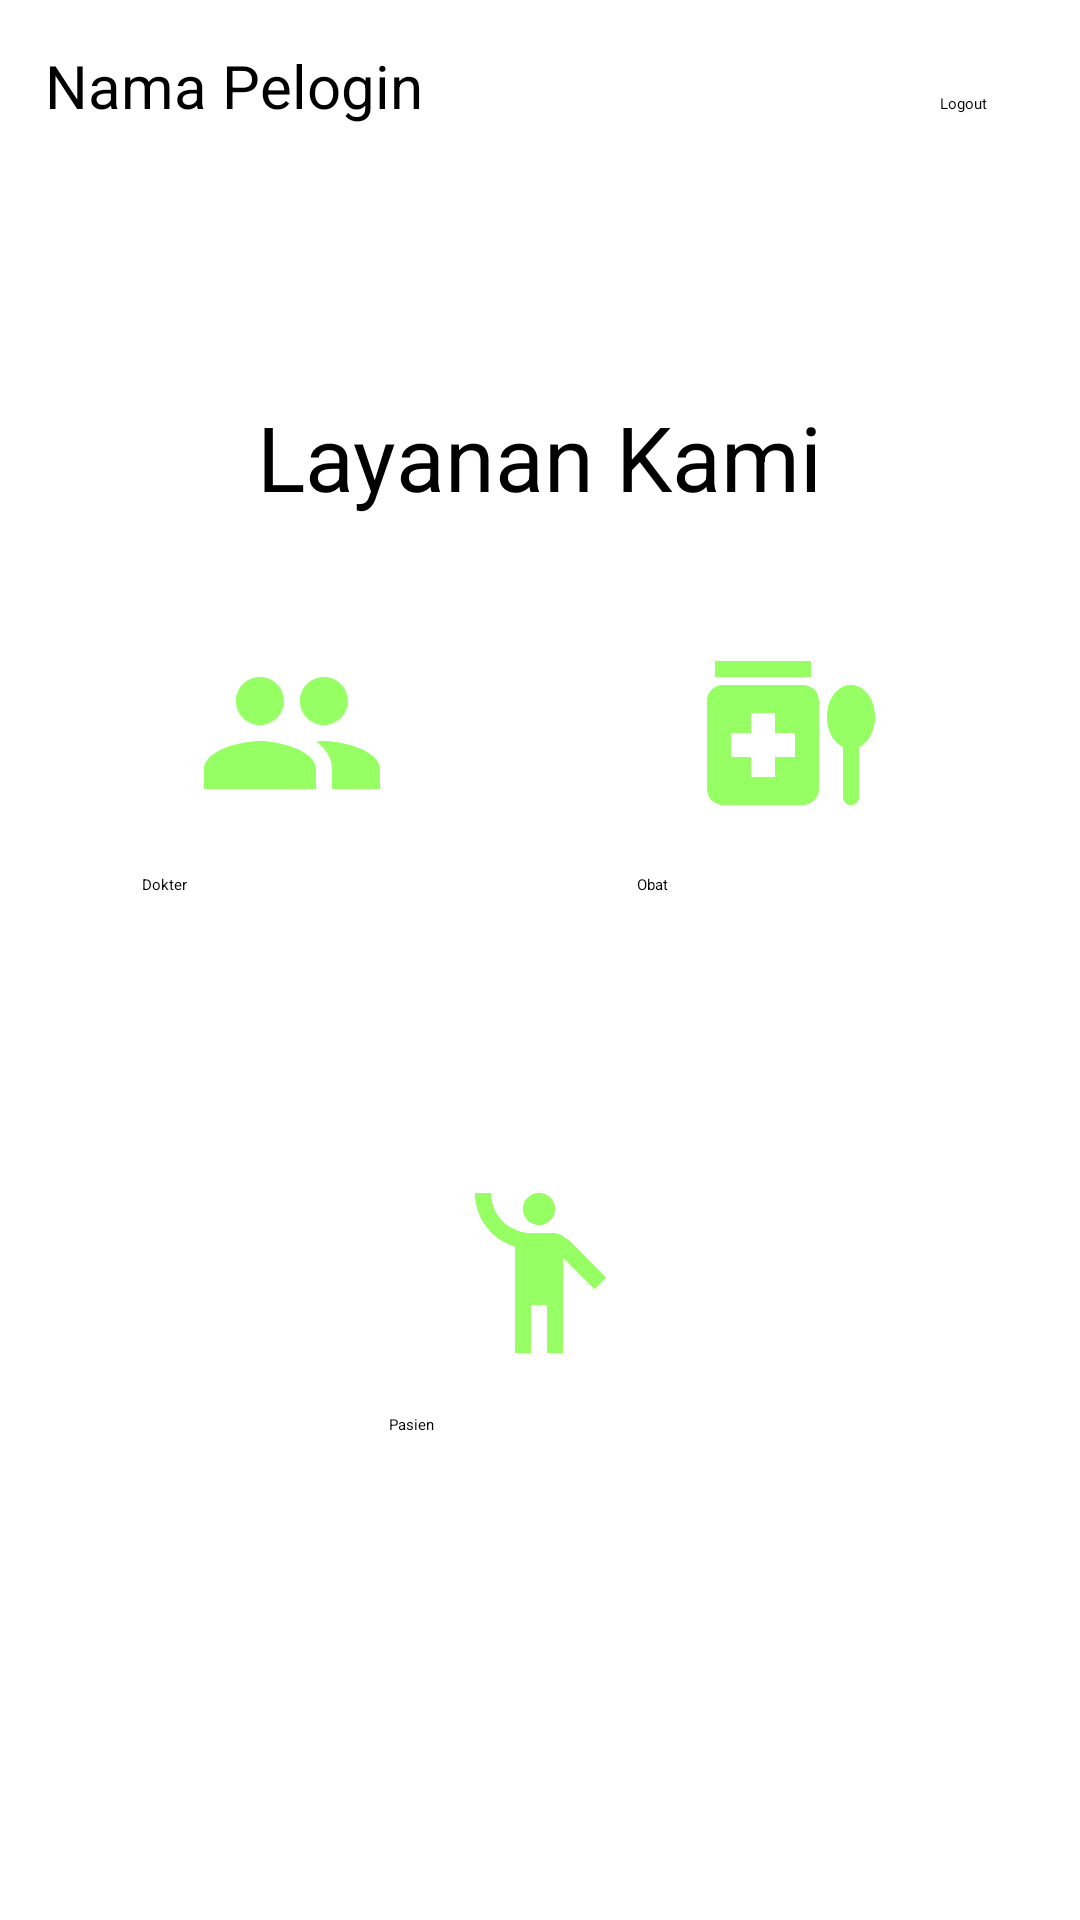

The Android layout XML behind this screen, and the referenced resources:
<!-- AndroidManifest.xml: application theme Theme.Kampus -->
<!-- res/layout/dashboard.xml -->
<?xml version="1.0" encoding="utf-8"?>
<LinearLayout xmlns:android="http://schemas.android.com/apk/res/android"
    xmlns:app="http://schemas.android.com/apk/res-auto"
    xmlns:tools="http://schemas.android.com/tools"
    android:layout_width="match_parent"
    android:orientation="vertical"
    android:layout_height="match_parent"
    android:padding="15dp"
    tools:context=".Dashboard">

    <LinearLayout
        android:layout_width="match_parent"
        android:layout_height="wrap_content"
        android:orientation="horizontal"
        android:weightSum="12">
        <TextView
            android:id="@+id/txt_nama_admin"
            android:layout_width="wrap_content"
            android:layout_height="wrap_content"
            android:layout_weight="11"
            android:text="Nama Pelogin"
            android:textSize="20dp"></TextView>

        <Button
            android:id="@+id/btn_logout"
            android:layout_width="wrap_content"
            android:layout_height="wrap_content"
            android:layout_marginBottom="100dp"
            android:layout_weight="1"
            android:backgroundTint="#EDDC021C"
            android:text="Logout"></Button>
    </LinearLayout>

    <TextView
        android:layout_width="wrap_content"
        android:layout_height="wrap_content"
        android:layout_gravity="center"
        android:text="Layanan Kami"
        android:layout_marginBottom="30dp"
        android:textSize="30dp"
        android:layout_margin="10dp"></TextView>

    <LinearLayout
        android:layout_width="match_parent"
        android:layout_height="wrap_content"
        android:orientation="horizontal"
        android:weightSum="12">

        <androidx.cardview.widget.CardView
            android:layout_width="0dp"
            android:layout_height="160dp"
            android:layout_weight="6"
            app:cardBackgroundColor="#FFFFFF"
            app:cardCornerRadius="8dp"
            app:cardElevation="4dp"
            android:layout_margin="10dp">

            <LinearLayout
                android:layout_width="match_parent"
                android:layout_height="wrap_content"
                android:orientation="vertical"
                android:gravity="center"
                android:padding="20dp">

                <ImageView
                    android:layout_width="64dp"
                    android:layout_height="64dp"
                    android:src="@drawable/dokter"
                    android:layout_marginBottom="15dp"></ImageView>

                <Button
                    android:id="@+id/btn_dokter"
                    android:layout_width="100dp"
                    android:layout_height="100dp"
                    android:layout_weight="10"
                    android:text="Dokter"></Button>
            </LinearLayout>
        </androidx.cardview.widget.CardView>

        <androidx.cardview.widget.CardView
            android:layout_width="0dp"
            android:layout_height="160dp"
            android:layout_weight="6"
            app:cardBackgroundColor="#FFFFFF"
            app:cardCornerRadius="8dp"
            app:cardElevation="4dp"
            android:layout_margin="10dp">

            <LinearLayout
                android:layout_width="match_parent"
                android:layout_height="wrap_content"
                android:orientation="vertical"
                android:gravity="center"
                android:padding="20dp">

                <ImageView
                    android:layout_width="64dp"
                    android:layout_height="64dp"
                    android:src="@drawable/obat"
                    android:layout_marginBottom="15dp"></ImageView>

                <Button
                    android:id="@+id/btn_obat"
                    android:layout_width="100dp"
                    android:layout_height="100dp"
                    android:layout_weight="10"
                    android:text="Obat"></Button>
            </LinearLayout>
        </androidx.cardview.widget.CardView>
    </LinearLayout>

    <LinearLayout
        android:layout_width="match_parent"
        android:layout_height="wrap_content"
        android:orientation="horizontal"
        android:gravity="center"
        android:weightSum="12">

        <androidx.cardview.widget.CardView
            android:layout_width="0dp"
            android:layout_height="160dp"
            android:layout_weight="6"
            app:cardBackgroundColor="#FFFFFF"
            app:cardCornerRadius="8dp"
            app:cardElevation="4dp"
            android:layout_margin="10dp">

            <LinearLayout
                android:layout_width="match_parent"
                android:layout_height="wrap_content"
                android:orientation="vertical"
                android:gravity="center"
                android:padding="20dp">

                <ImageView
                    android:layout_width="64dp"
                    android:layout_height="64dp"
                    android:src="@drawable/pasien"
                    android:layout_marginBottom="15dp"></ImageView>

                <Button
                    android:id="@+id/btn_pasien"
                    android:layout_width="100dp"
                    android:layout_height="50dp"
                    android:layout_weight="10"
                    android:text="Pasien"></Button>
            </LinearLayout>
        </androidx.cardview.widget.CardView>

    </LinearLayout>
</LinearLayout>
<!-- resources referenced by this layout -->
<resources>
  <!-- drawable dokter (drawable) -->
  <vector android:height="24dp" android:tint="#95FF63"
      android:viewportHeight="24" android:viewportWidth="24"
      android:width="24dp" xmlns:android="http://schemas.android.com/apk/res/android">
      <path android:fillColor="@android:color/white" android:pathData="M16,11c1.66,0 2.99,-1.34 2.99,-3S17.66,5 16,5c-1.66,0 -3,1.34 -3,3s1.34,3 3,3zM8,11c1.66,0 2.99,-1.34 2.99,-3S9.66,5 8,5C6.34,5 5,6.34 5,8s1.34,3 3,3zM8,13c-2.33,0 -7,1.17 -7,3.5L1,19h14v-2.5c0,-2.33 -4.67,-3.5 -7,-3.5zM16,13c-0.29,0 -0.62,0.02 -0.97,0.05 1.16,0.84 1.97,1.97 1.97,3.45L17,19h6v-2.5c0,-2.33 -4.67,-3.5 -7,-3.5z"/>
  </vector>
  <!-- drawable obat (drawable) -->
  <vector android:height="24dp" android:tint="#95FF63"
      android:viewportHeight="24" android:viewportWidth="24"
      android:width="24dp" xmlns:android="http://schemas.android.com/apk/res/android">
      <path android:fillColor="@android:color/white" android:pathData="M3,3h12v2h-12z"/>
      <path android:fillColor="@android:color/white" android:pathData="M14,6H4C2.9,6 2,6.9 2,8v11c0,1.1 0.9,2 2,2h10c1.1,0 2,-0.9 2,-2V8C16,6.9 15.1,6 14,6zM13,15h-2.5v2.5h-3V15H5v-3h2.5V9.5h3V12H13V15z"/>
      <path android:fillColor="@android:color/white" android:pathData="M20,6c-1.68,0 -3,1.76 -3,4c0,1.77 0.83,3.22 2,3.76V20c0,0.55 0.45,1 1,1s1,-0.45 1,-1v-6.24c1.17,-0.54 2,-1.99 2,-3.76C23,7.76 21.68,6 20,6z"/>
  </vector>
  <!-- drawable pasien (drawable) -->
  <vector android:height="24dp" android:tint="#95FF63"
      android:viewportHeight="24" android:viewportWidth="24"
      android:width="24dp" xmlns:android="http://schemas.android.com/apk/res/android">
      <path android:fillColor="@android:color/white" android:pathData="M12,4m-2,0a2,2 0,1 1,4 0a2,2 0,1 1,-4 0"/>
      <path android:fillColor="@android:color/white" android:pathData="M15.89,8.11C15.5,7.72 14.83,7 13.53,7c-0.21,0 -1.42,0 -2.54,0C8.24,6.99 6,4.75 6,2H4c0,3.16 2.11,5.84 5,6.71V22h2v-6h2v6h2V10.05L18.95,14l1.41,-1.41L15.89,8.11z"/>
  </vector>
  <style name="Theme.Kampus" parent="Base.Theme.Kampus">
          
          <item name="android:navigationBarColor">@android:color/transparent</item>
          <item name="android:statusBarColor">@android:color/transparent</item>
          <item name="android:windowLightStatusBar">?attr/isLightTheme</item>
      </style>
</resources>
